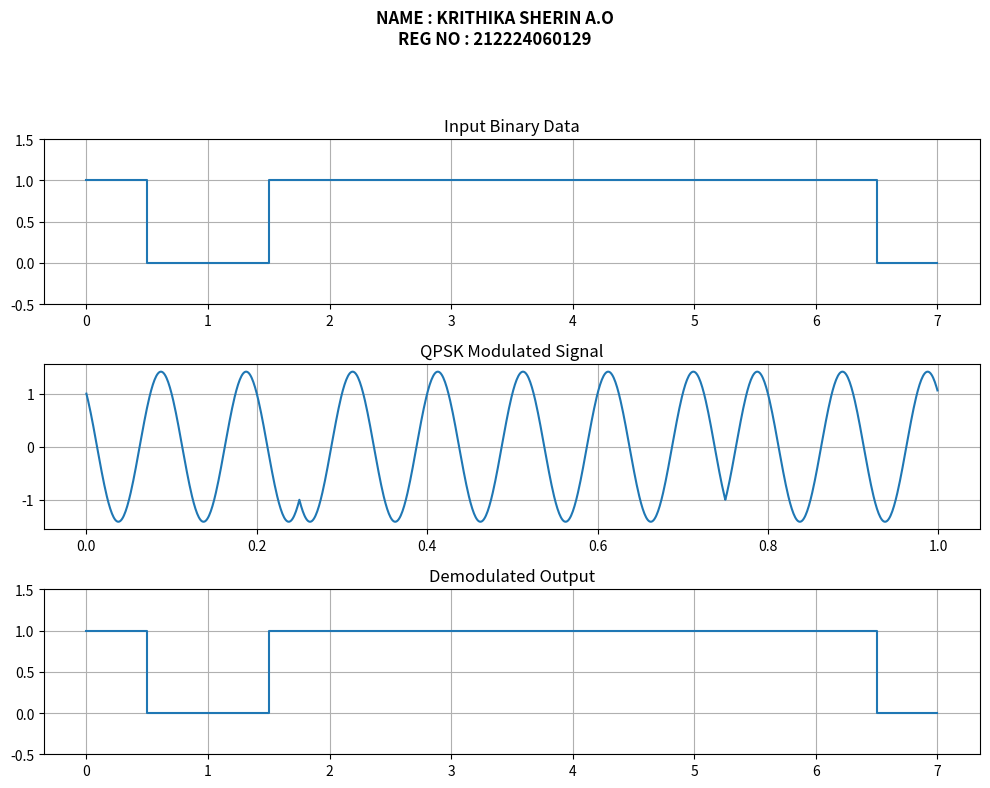

Python code for this plot:
# -*- coding: utf-8 -*-
"""EXP-5B

Automatically generated by Colab.

Original file is located at
    https://colab.research.google.com/drive/1O4S3Su3tO7Vd4cddqge8jvIPmIDRJcq5

#NAME: KRITHIKA SHERIN A.0
#REG NO: 212224060129
#EXP NAME: PSK and QPSK
"""

import numpy as np
import matplotlib.pyplot as plt

# Parameters
fs = 1000          # Sampling frequency
fc = 10            # Carrier frequency
T = 1              # Total duration
t = np.arange(0, T, 1/fs)

# Input bit pairs
bits = np.array([1,0, 1,1, 1,1, 1,0])   # 10 11 11 10
symbols = bits.reshape(-1, 2)

symbol_samples = len(t) // len(symbols)

# QPSK Modulation (I-Q method)
qpsk = np.zeros(len(t))

for i, pair in enumerate(symbols):
    I = 1 if pair[0] == 1 else -1
    Q = 1 if pair[1] == 1 else -1

    ts = t[i*symbol_samples:(i+1)*symbol_samples]
    qpsk[i*symbol_samples:(i+1)*symbol_samples] = \
        I*np.cos(2*np.pi*fc*ts) + Q*np.sin(2*np.pi*fc*ts)

# Demodulation
decoded = []
for i in range(len(symbols)):
    ts = t[i*symbol_samples:(i+1)*symbol_samples]
    segment = qpsk[i*symbol_samples:(i+1)*symbol_samples]

    I_demod = np.sum(segment * np.cos(2*np.pi*fc*ts))
    Q_demod = np.sum(segment * np.sin(2*np.pi*fc*ts))

    decoded.append(1 if I_demod > 0 else 0)
    decoded.append(1 if Q_demod > 0 else 0)

# Plot
plt.figure(figsize=(10,8))
plt.suptitle("NAME : KRITHIKA SHERIN A.O\nREG NO : 212224060129",
             fontsize=12, fontweight='bold')

plt.subplot(3,1,1)
plt.step(range(len(bits)), bits, where='mid')
plt.title("Input Binary Data")
plt.ylim(-0.5,1.5)
plt.grid(True)

plt.subplot(3,1,2)
plt.plot(t, qpsk)
plt.title("QPSK Modulated Signal")
plt.grid(True)

plt.subplot(3,1,3)
plt.step(range(len(decoded)), decoded, where='mid')
plt.title("Demodulated Output")
plt.ylim(-0.5,1.5)
plt.grid(True)

plt.tight_layout(rect=[0,0,1,0.93])
plt.show()
